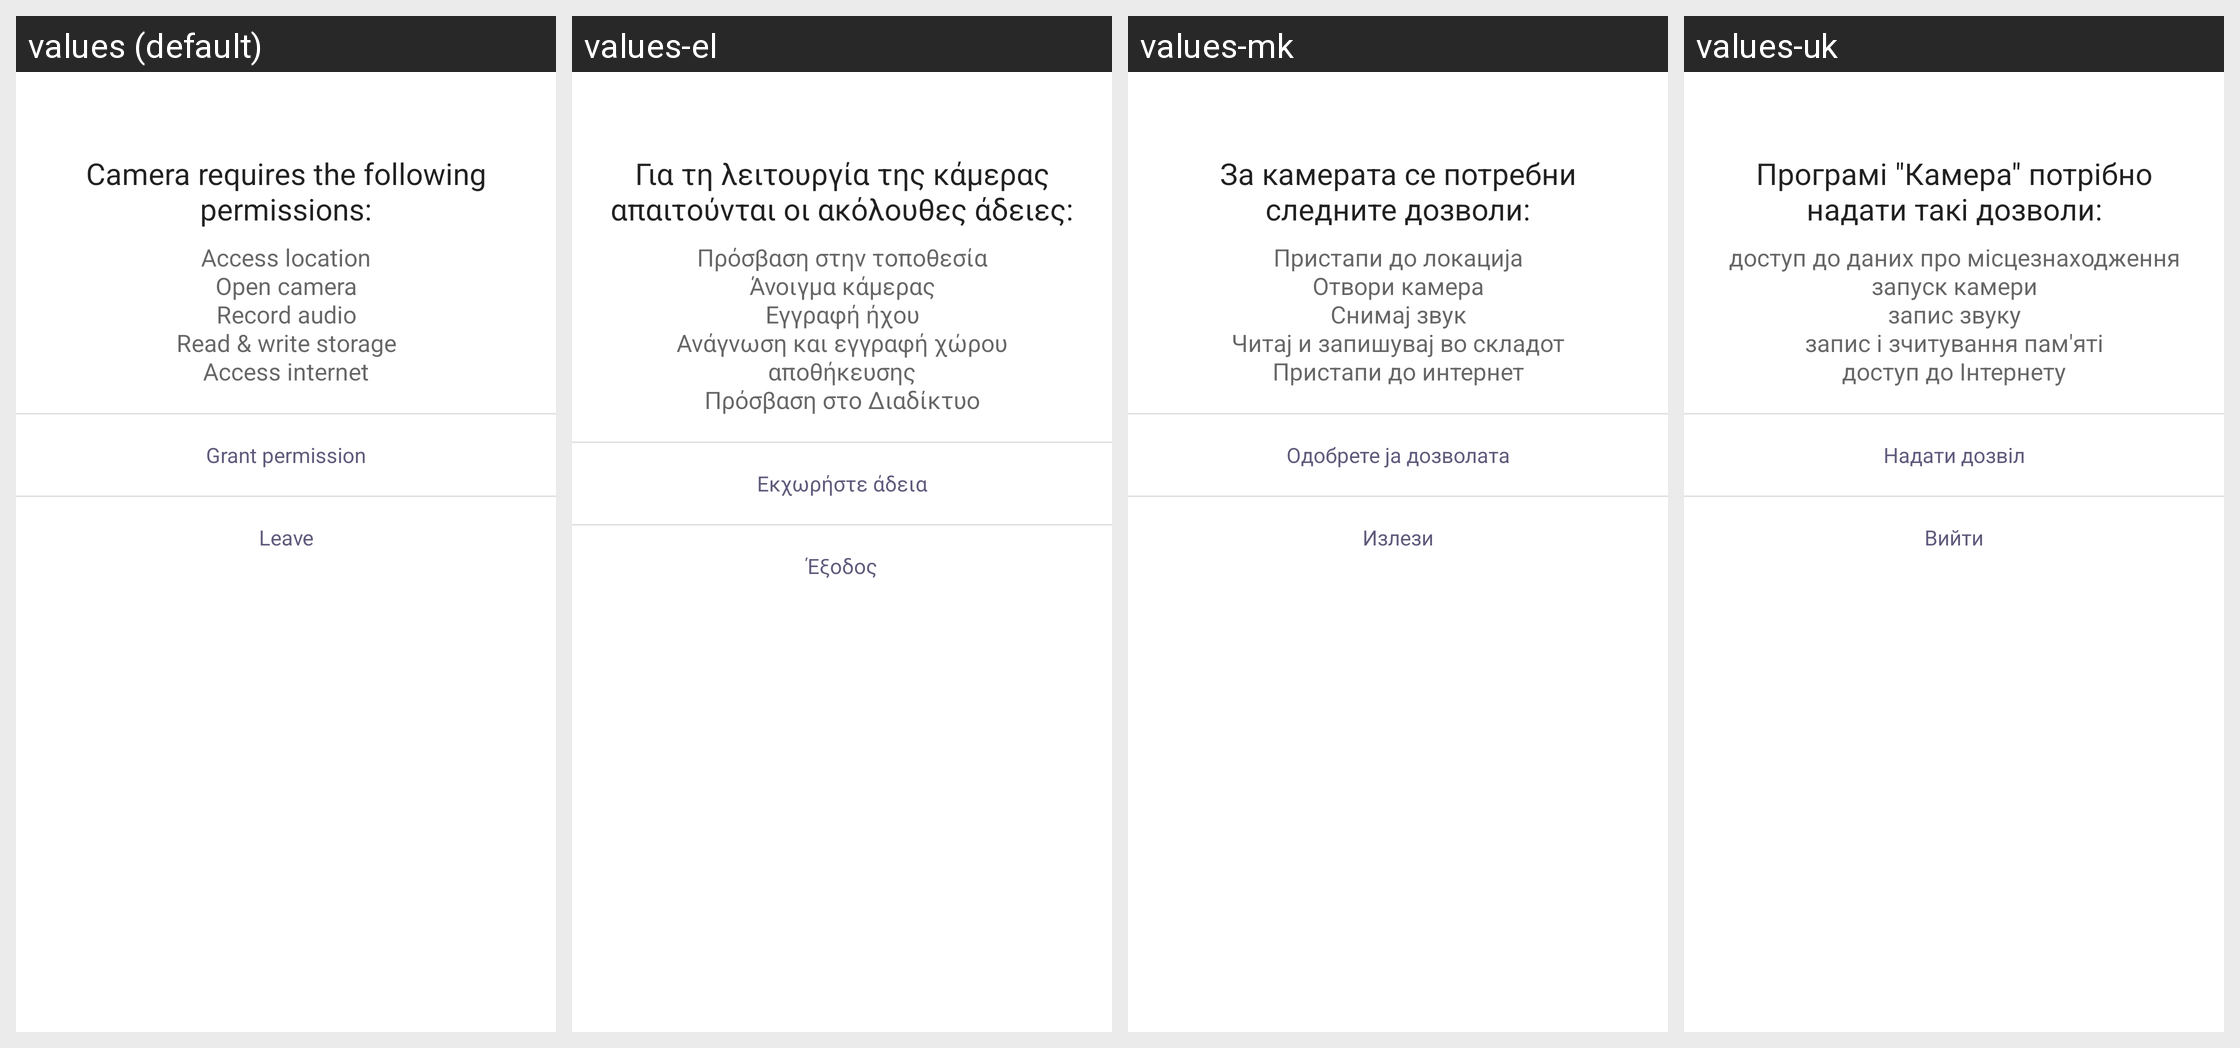

Here is an Android app screen in its default locale and in the app's own translations. Write out the translated-string differences for the strings that appear on this screen.
Android screen res/layout/dialog_cta.xml rendered under 4 locales, left to right: values (default), values-el, values-mk, values-uk. Device: Nexus 5 (rendered at 1080×1920; each locale shown at half size, 540×960, under a caption strip naming it); theme CameraAppTheme.
Other locales in the repository, not shown: values-ar, values-az, values-bg, values-bn, values-ca, values-chr-rUS, values-cs, values-da, values-de, values-en-rEZ, values-en-rGB, values-en-rZG, values-es, values-es-rUS, values-fa, values-fi, values-fr, values-hi, values-hr, values-hu, values-in, values-it, values-iw, values-ja, values-kgp-rBR, values-km, values-ko, values-mr, values-ms, values-my, values-nb, values-nl, values-pl, values-pt, values-pt-rPT, values-ro, values-ru, values-si, values-sk, values-sl, values-sr, values-sv, values-ta, values-th, values-tl, values-tr, values-ur, values-vi, values-yrl-rBR, values-zh-rCN, values-zh-rHK, values-zh-rTW.
Strings drawn on this screen, with the default value and each locale's value (text and hints the layout hard-codes, and strings that could not be matched under every locale, appear in the picture but are not listed):

cta_message_title
  values: Camera requires the following permissions:
  values-el: Για τη λειτουργία της κάμερας απαιτούνται οι ακόλουθες άδειες:
  values-mk: За камерата се потребни следните дозволи:
  values-uk: Програмі "Камера" потрібно надати такі дозволи:

cta_message_content
  values: Access location
      Open camera
      Record audio
      Read & write storage
      Access internet
  values-el: Πρόσβαση στην τοποθεσία
      Άνοιγμα κάμερας
      Εγγραφή ήχου
      Ανάγνωση και εγγραφή χώρου αποθήκευσης
      Πρόσβαση στο Διαδίκτυο
  values-mk: Пристапи до локација
      Отвори камера
      Снимај звук
      Читај и запишувај во складот
      Пристапи до интернет
  values-uk: доступ до даних про місцезнаходження
      запуск камери
      запис звуку
      запис і зчитування пам'яті
      доступ до Інтернету

cta_grant
  values: Grant permission
  values-el: Εκχωρήστε άδεια
  values-mk: Одобрете ја дозволата
  values-uk: Надати дозвіл

cta_leave
  values: Leave
  values-el: Έξοδος
  values-mk: Излези
  values-uk: Вийти
